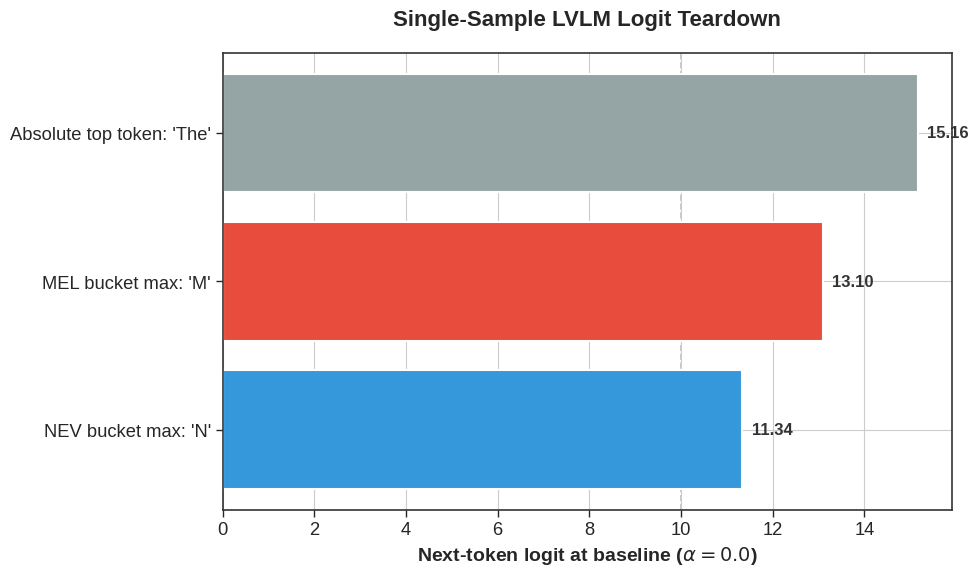

Generate this figure with matplotlib:
import matplotlib.pyplot as plt
import seaborn as sns
import numpy as np
import os

os.makedirs('figures', exist_ok=True)

# Set style
plt.style.use('seaborn-v0_8-whitegrid')
sns.set_context("paper", font_scale=1.5)
plt.rcParams['font.family'] = 'sans-serif'
plt.rcParams['axes.edgecolor'] = '#333333'
plt.rcParams['axes.linewidth'] = 1.2

# Empirical single-sample diagnostic values from results/task16_single_sample_diagnostic.csv.
tokens = ["Absolute top token: 'The'", "MEL bucket max: 'M'", "NEV bucket max: 'N'"]
logits = [15.16, 13.10, 11.34]

fig, ax = plt.subplots(figsize=(10, 6))

colors = ['#95a5a6', '#e74c3c', '#3498db']
bars = ax.barh(tokens, logits, color=colors, edgecolor='white', linewidth=1.5)

# Invert y-axis to have largest at the top
ax.invert_yaxis()

# Annotate values
for bar, logit in zip(bars, logits):
    ax.text(logit + 0.2, bar.get_y() + bar.get_height()/2, f'{logit:.2f}',
            va='center', fontsize=12, fontweight='bold', color='#333333')

# Vertical line highlighting the dropoff
ax.axvline(x=10, color='gray', linestyle='--', alpha=0.5, zorder=0)

ax.set_xlabel('Next-token logit at baseline ($\\alpha=0.0$)', fontsize=14, fontweight='bold')
ax.set_title('Single-Sample LVLM Logit Teardown', fontsize=16, fontweight='bold', pad=20)

plt.tight_layout()
plt.savefig('figures/fig_lvlm_lexical_prior.pdf', dpi=300, bbox_inches='tight')
plt.savefig('figures/fig_lvlm_lexical_prior.png', dpi=300, bbox_inches='tight')
print("Saved fig_lvlm_lexical_prior")
